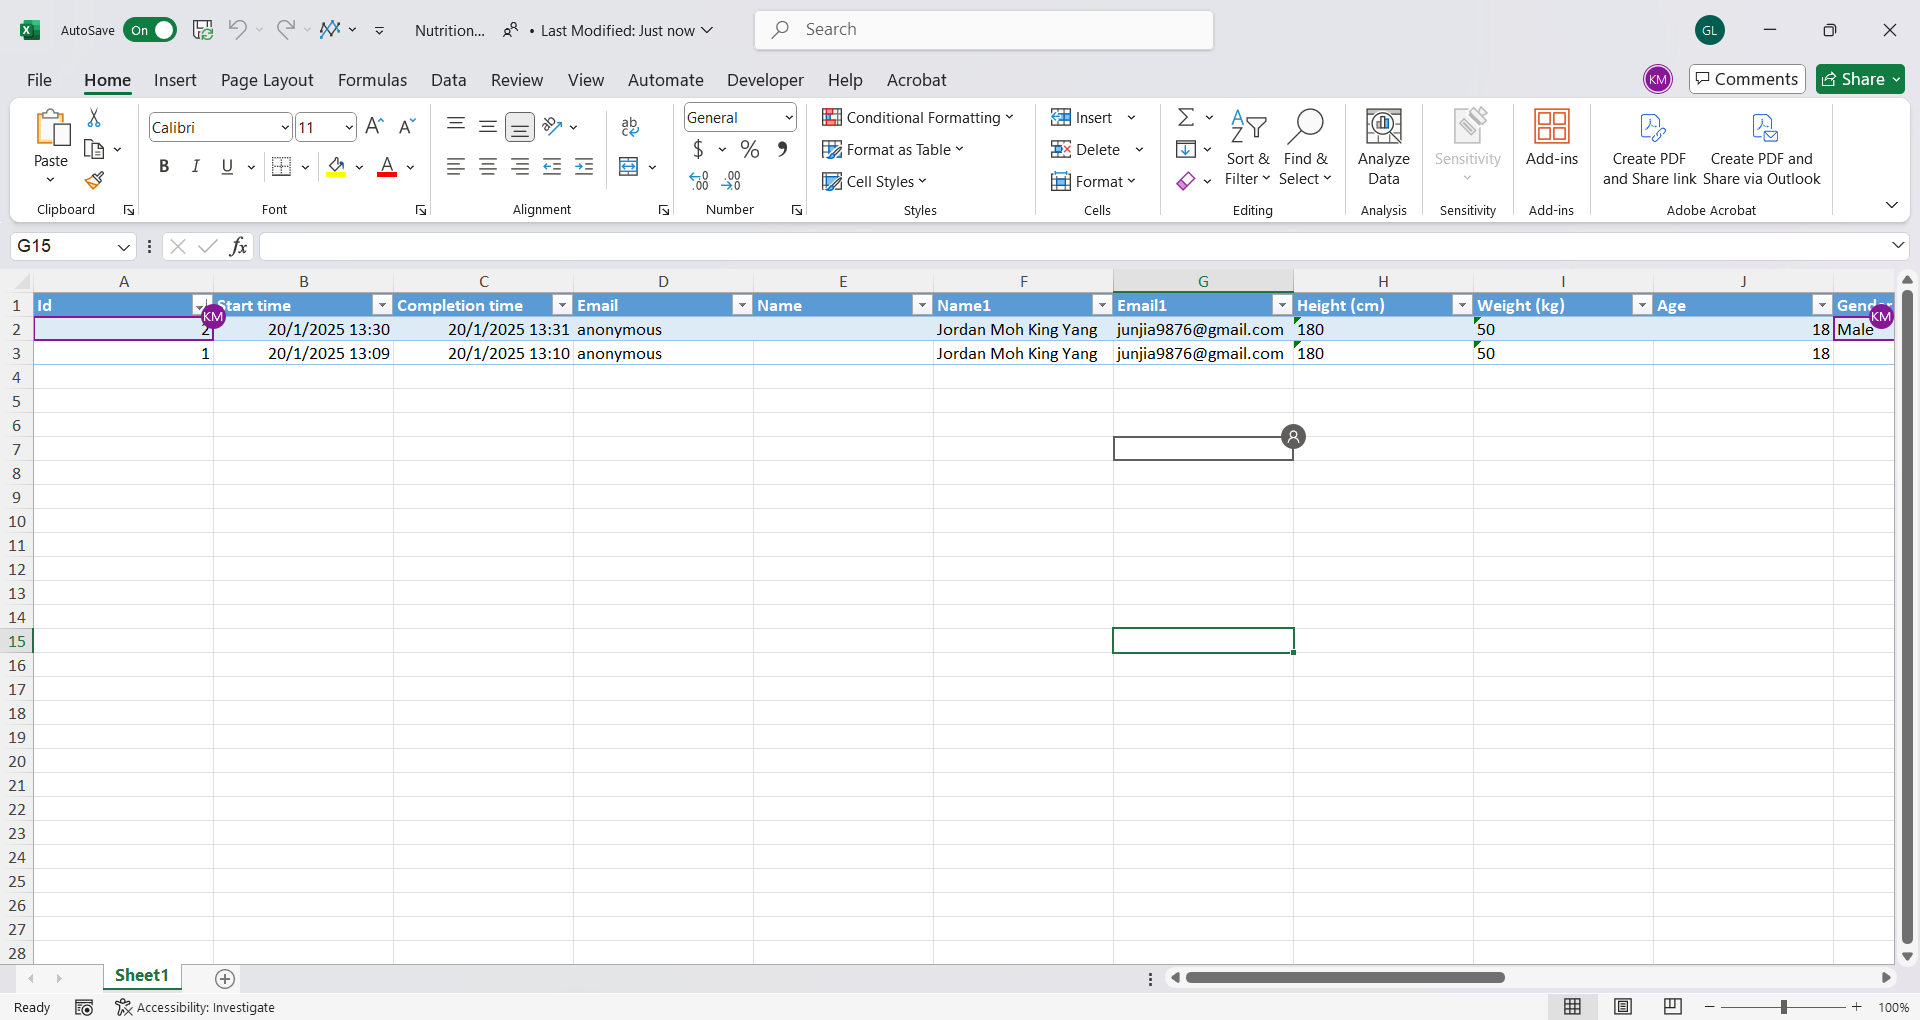
Workflow: Fml

Step 1: Use Application: Nutrition Plan - Excel on the element in window 'Nutrition Plan - Excel' (excel.exe)

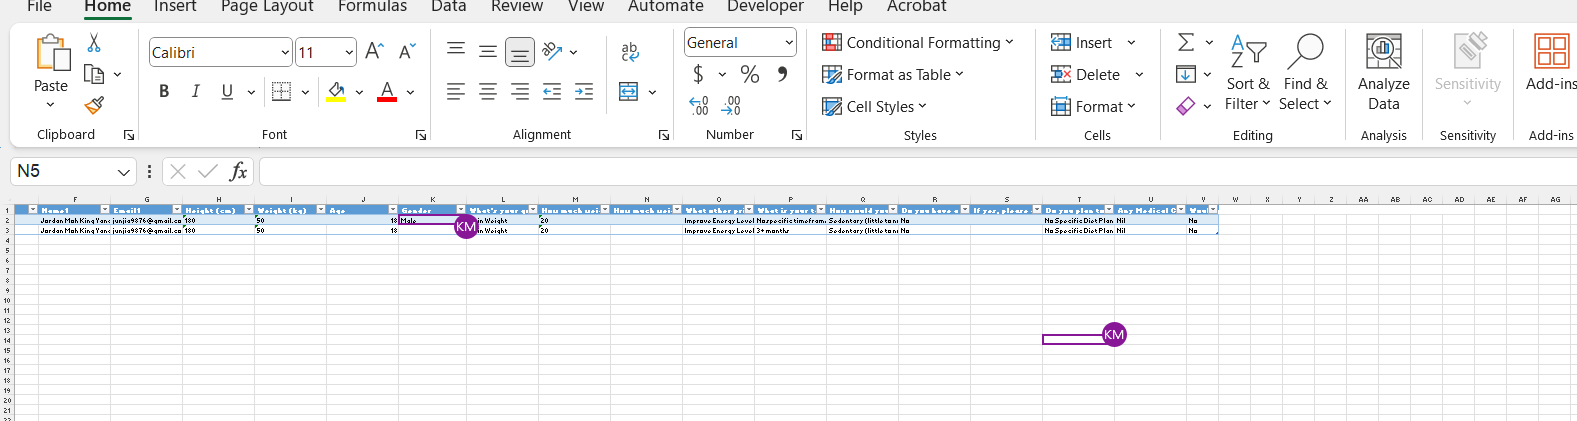
Step 2: get-text

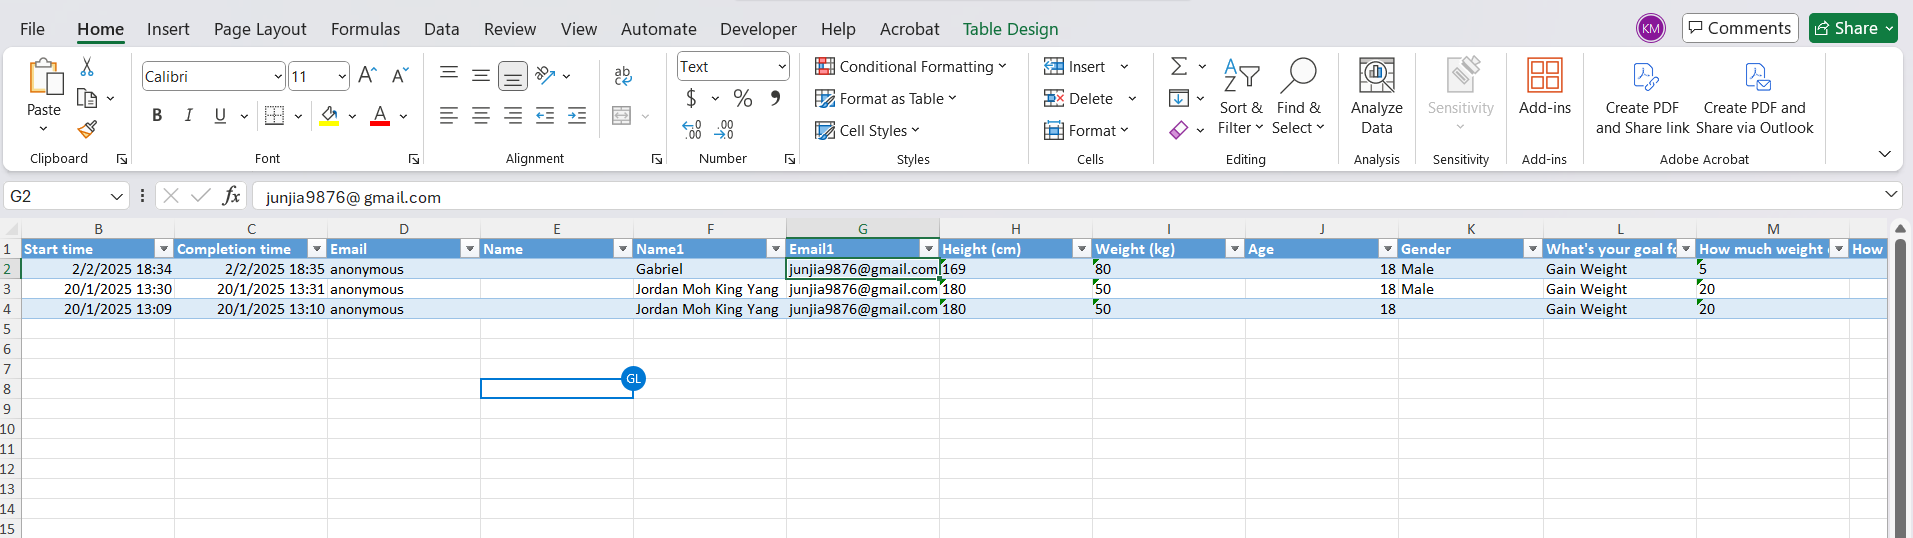
Step 3: get-text

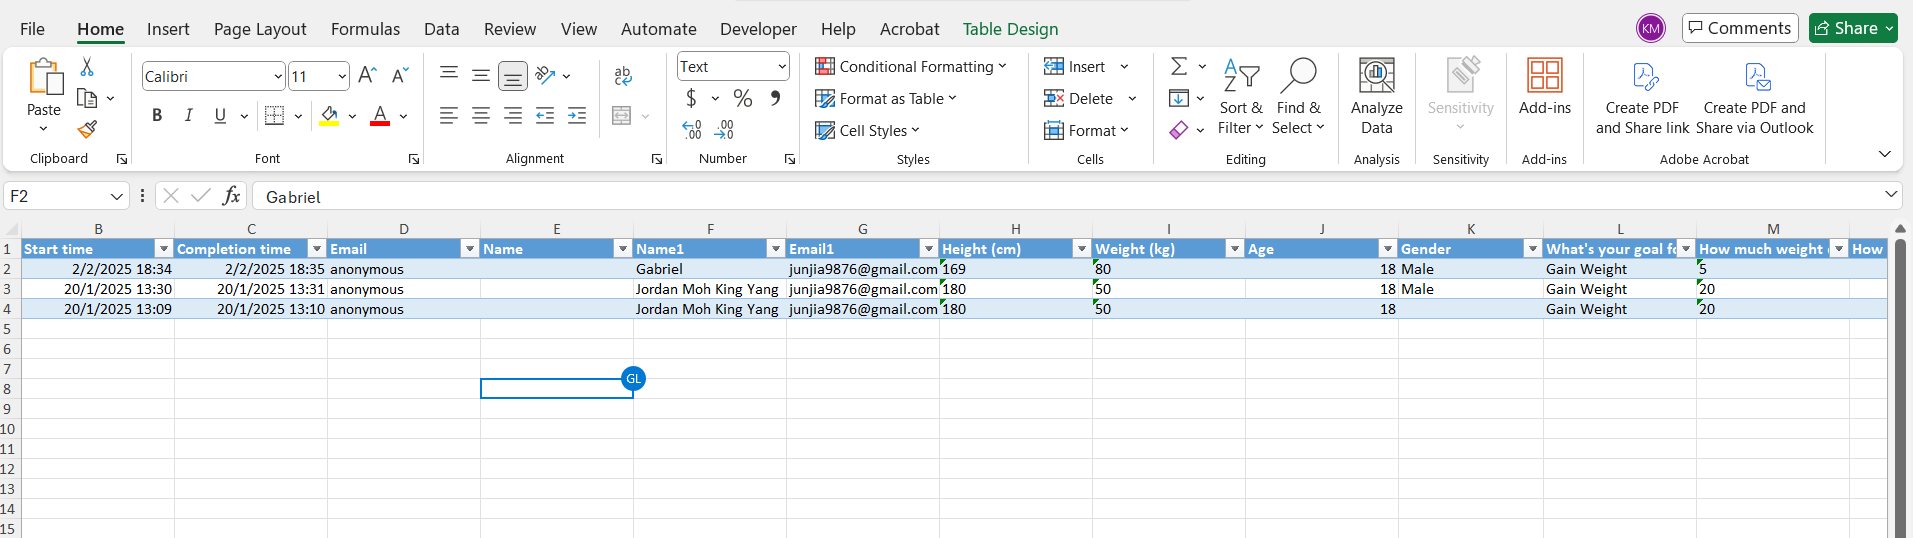
Step 4: get-text